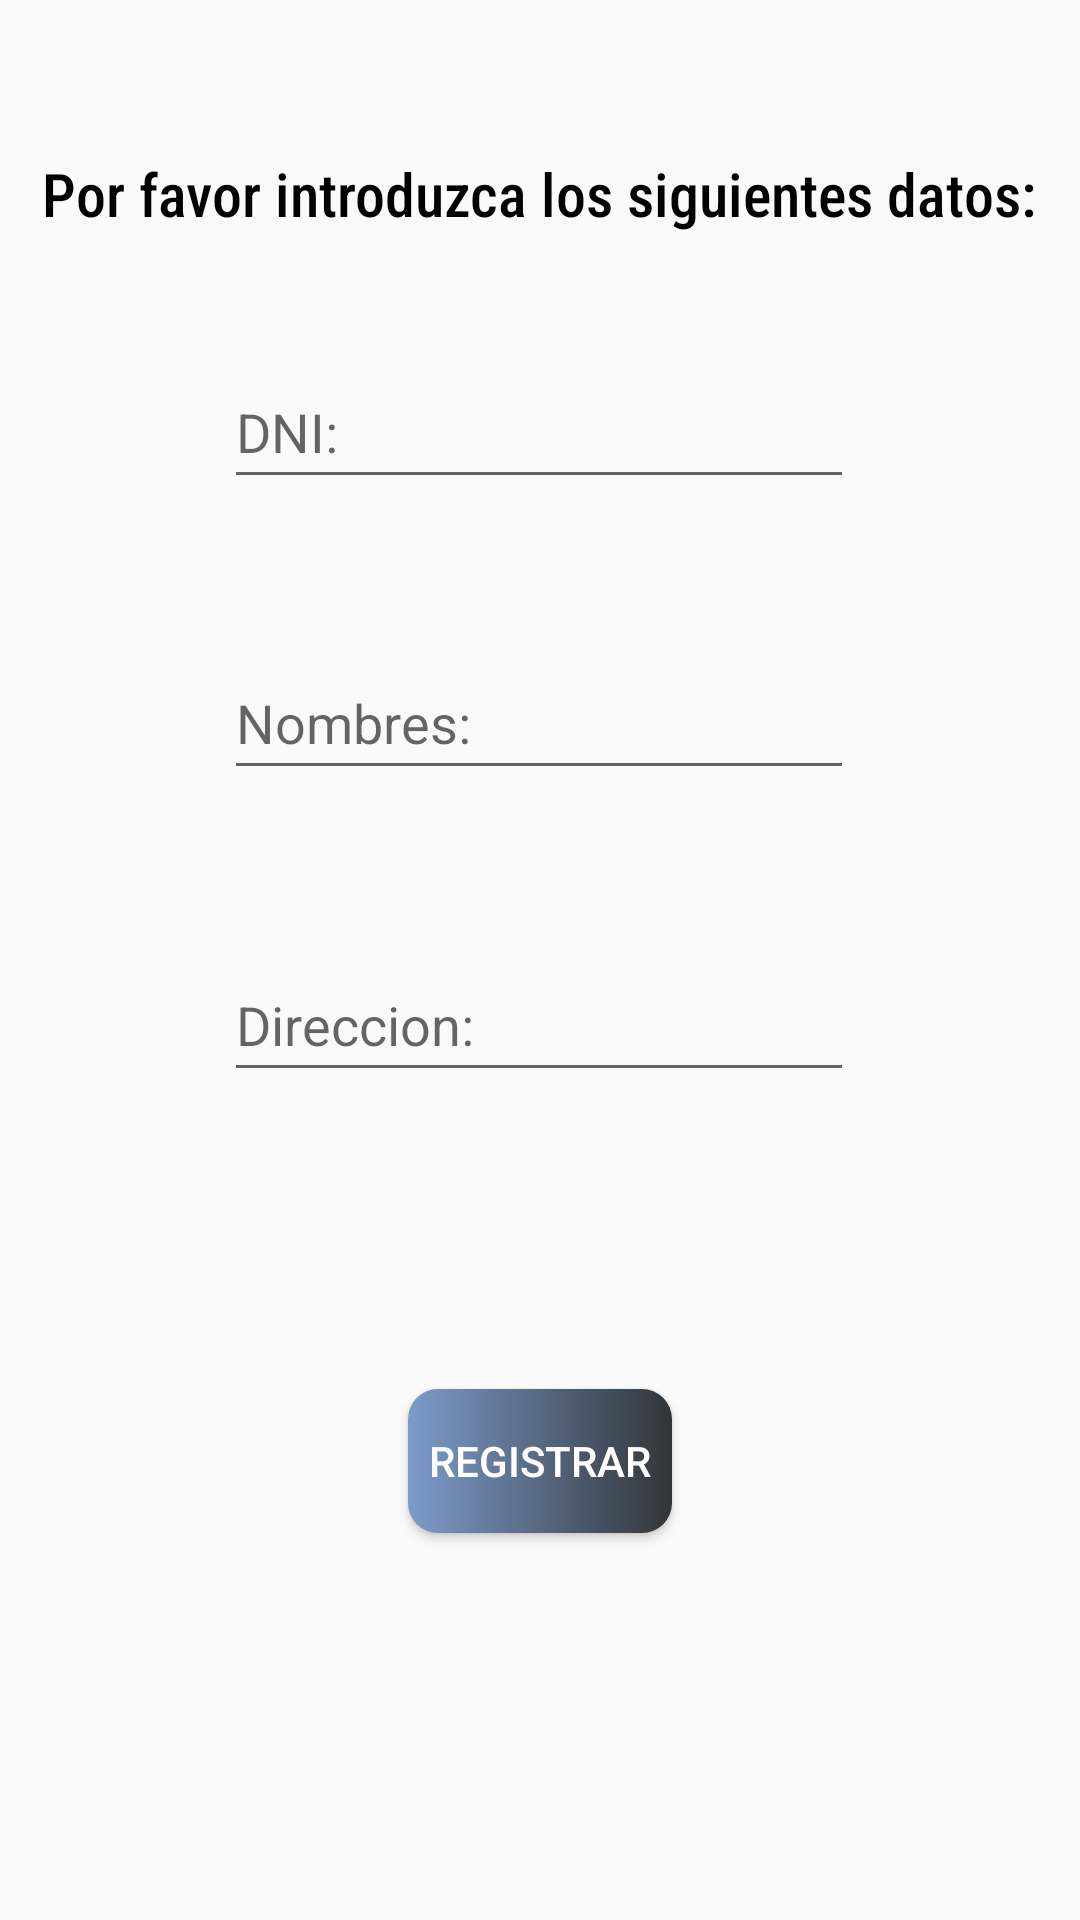

Reconstruct the res/layout file that produces this screen, plus the resources it refers to.
<!-- AndroidManifest.xml: application theme Theme.AppCompat.Light.NoActionBar -->
<!-- res/layout/activity_paciente.xml -->
<?xml version="1.0" encoding="utf-8"?>
<androidx.constraintlayout.widget.ConstraintLayout xmlns:android="http://schemas.android.com/apk/res/android"
    xmlns:app="http://schemas.android.com/apk/res-auto"
    xmlns:tools="http://schemas.android.com/tools"
    android:layout_width="match_parent"
    android:layout_height="match_parent"
    tools:context=".View.Paciente">

    <EditText
        android:id="@+id/dni"
        android:layout_width="wrap_content"
        android:layout_height="wrap_content"
        android:ems="10"
        android:hint="DNI:"
        android:inputType="textPersonName"
        android:minHeight="48dp"
        app:layout_constraintBottom_toBottomOf="parent"
        app:layout_constraintEnd_toEndOf="parent"
        app:layout_constraintHorizontal_bias="0.497"
        app:layout_constraintStart_toStartOf="parent"
        app:layout_constraintTop_toTopOf="parent"
        app:layout_constraintVertical_bias="0.2" />

    <EditText
        android:id="@+id/nombre"
        android:layout_width="wrap_content"
        android:layout_height="wrap_content"
        android:layout_marginTop="24dp"
        android:ems="10"
        android:hint="Nombres:"
        android:inputType="textPersonName"
        android:minHeight="48dp"
        app:layout_constraintBottom_toBottomOf="parent"
        app:layout_constraintEnd_toEndOf="parent"
        app:layout_constraintHorizontal_bias="0.497"
        app:layout_constraintStart_toStartOf="parent"
        app:layout_constraintTop_toBottomOf="@+id/dni"
        app:layout_constraintVertical_bias="0.062" />

    <EditText
        android:id="@+id/direcccion"
        android:layout_width="wrap_content"
        android:layout_height="wrap_content"
        android:layout_marginTop="44dp"
        android:ems="10"
        android:hint="Direccion:"
        android:inputType="textPersonName"
        android:minHeight="48dp"
        app:layout_constraintBottom_toBottomOf="parent"
        app:layout_constraintEnd_toEndOf="parent"
        app:layout_constraintHorizontal_bias="0.497"
        app:layout_constraintStart_toStartOf="parent"
        app:layout_constraintTop_toBottomOf="@+id/nombre"
        app:layout_constraintVertical_bias="0.031" />

    <Button
        android:id="@+id/registrar"
        android:layout_width="wrap_content"
        android:layout_height="wrap_content"
        android:background="@drawable/custombuttons"
        android:text="Registrar"
        android:textColor="#FFFFFF"
        app:layout_constraintBottom_toBottomOf="parent"
        app:layout_constraintEnd_toEndOf="parent"
        app:layout_constraintStart_toStartOf="parent"
        app:layout_constraintTop_toBottomOf="@+id/direcccion"
        app:layout_constraintVertical_bias="0.434" />

    <TextView
        android:id="@+id/textView3"
        android:layout_width="wrap_content"
        android:layout_height="wrap_content"
        android:fontFamily="sans-serif-condensed-medium"
        android:text="Por favor introduzca los siguientes datos:"
        android:textColor="#000000"
        android:textSize="20sp"
        app:layout_constraintBottom_toTopOf="@+id/dni"
        app:layout_constraintEnd_toEndOf="parent"
        app:layout_constraintHorizontal_bias="0.493"
        app:layout_constraintStart_toStartOf="parent"
        app:layout_constraintTop_toTopOf="parent"
        app:layout_constraintVertical_bias="0.56" />
</androidx.constraintlayout.widget.ConstraintLayout>
<!-- resources referenced by this layout -->
<resources>
  <!-- drawable custombuttons (drawable) -->
  <?xml version="1.0" encoding="utf-8"?>
  <shape xmlns:android="http://schemas.android.com/apk/res/android" android:shape="rectangle">
      <gradient android:startColor="#7d9bca" android:endColor="#313538"/>
      <corners android:radius="10dp" />
  </shape>
</resources>
